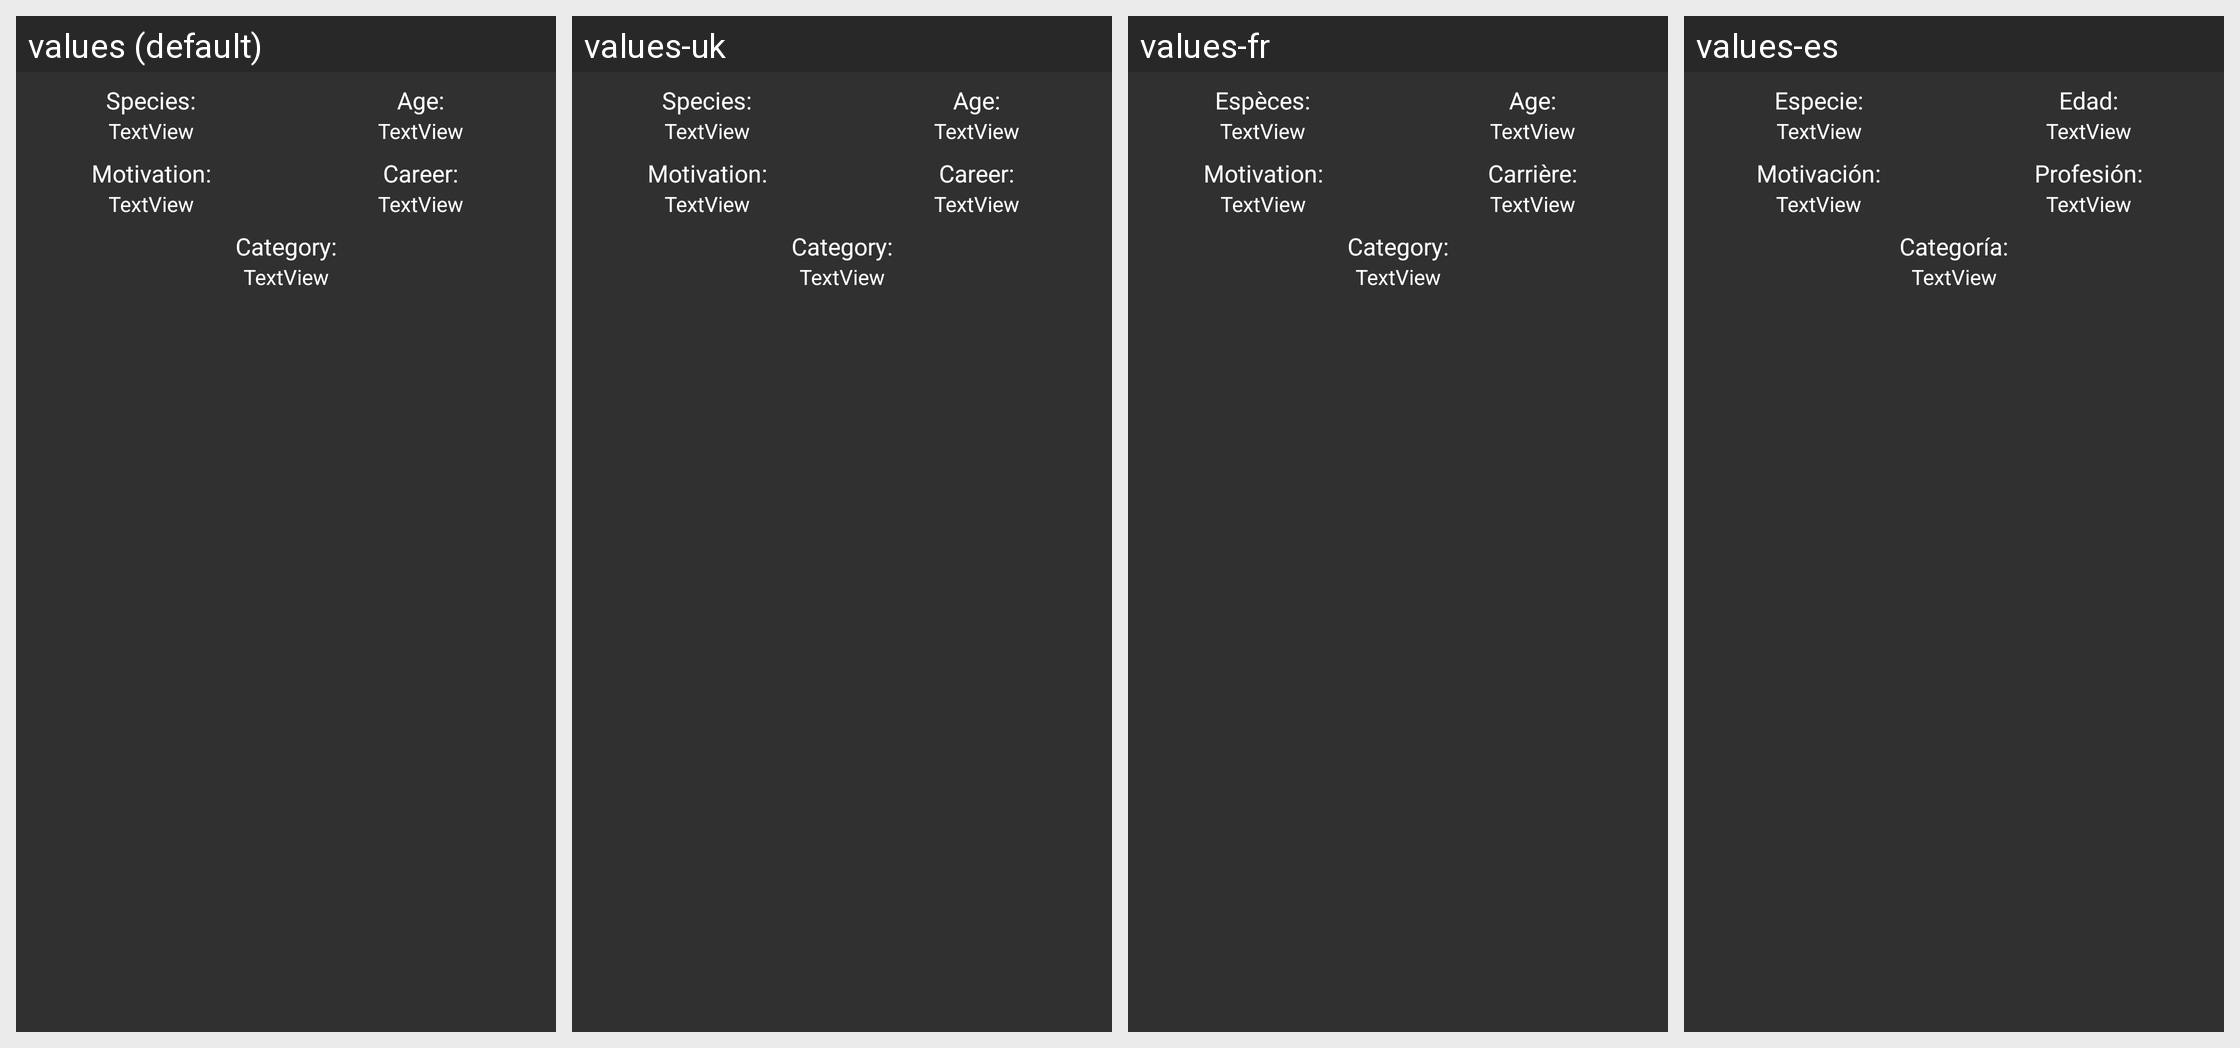

Translations of the strings shown on this Android screen, per locale in the grid:
Android screen res/layout/layout_character_info.xml rendered under 4 locales, left to right: values (default), values-uk, values-fr, values-es. Device: Nexus 5 (rendered at 1080×1920; each locale shown at half size, 540×960, under a caption strip naming it); theme AppTheme.
Other locales in the repository, not shown: values-da, values-de, values-it, values-ja, values-ru.
Strings drawn on this screen, with the default value and each locale's value (text and hints the layout hard-codes, and strings that could not be matched under every locale, appear in the picture but are not listed):

species_text
  values: Species:
  values-uk: Species:
  values-fr: Espèces:
  values-es: Especie:

age_text
  values: Age:
  values-uk: Age:
  values-fr: Age:
  values-es: Edad:

motivation_text
  values: Motivation:
  values-uk: Motivation:
  values-fr: Motivation:
  values-es: Motivación:

category_text
  values: Category:
  values-uk: Category:  [not translated; the default value is used]
  values-fr: Category:
  values-es: Categoría:

career_text
  values: Career:
  values-uk: Career:
  values-fr: Carrière:
  values-es: Profesión:
